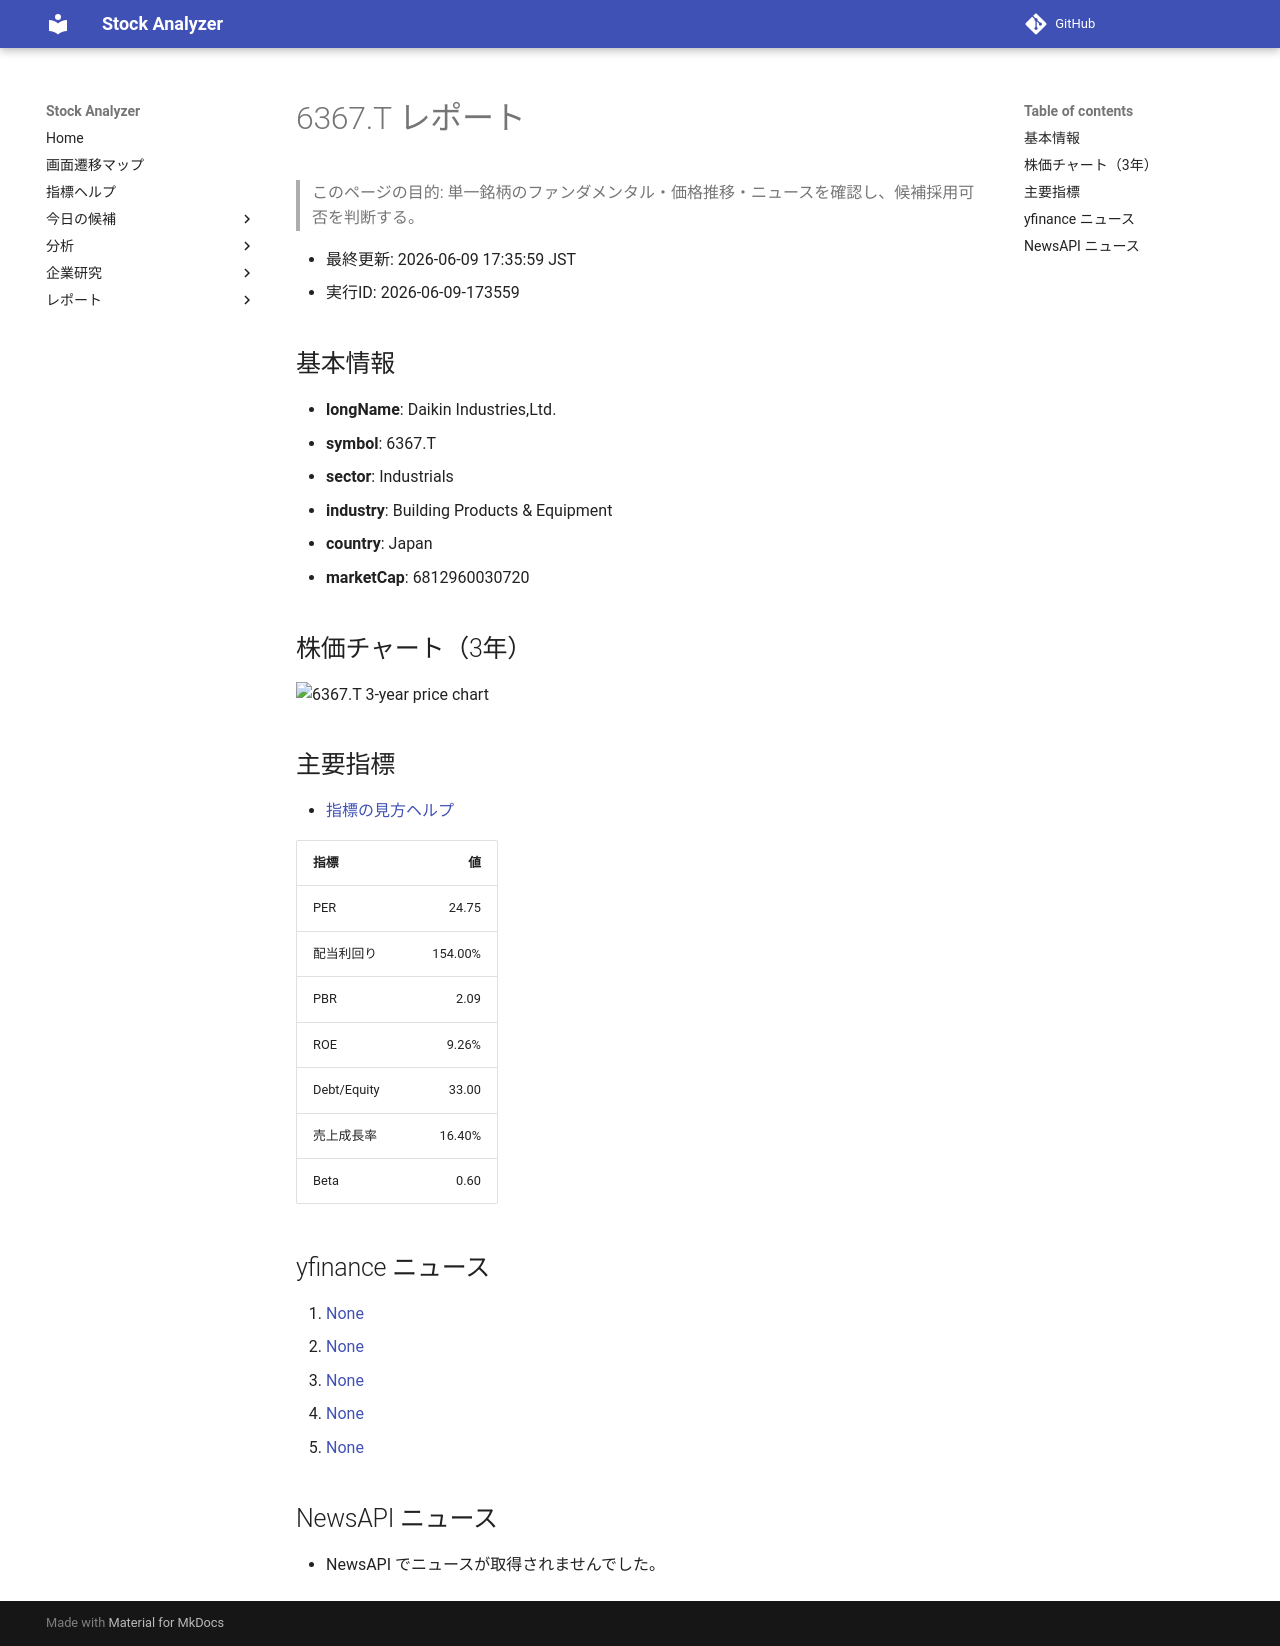

repository: Yumi-note/Making-APP · page: stocks/2026-06-09/173559/6367_T/index.html · generator: mkdocs

# 6367.T レポート

> このページの目的: 単一銘柄のファンダメンタル・価格推移・ニュースを確認し、候補採用可否を判断する。

- 最終更新: 2026-06-09 17:35:59 JST
- 実行ID: 2026-06-09-173559

## 基本情報

- **longName**: Daikin Industries,Ltd.
- **symbol**: 6367.T
- **sector**: Industrials
- **industry**: Building Products & Equipment
- **country**: Japan
- **marketCap**: 6812960030720

## 株価チャート（3年）

![6367.T 3-year price chart](6367_T_3y.png)

## 主要指標

- [指標の見方ヘルプ](../../../../indicators.md)

| 指標 | 値 |
|---|---:|
| PER | 24.75 |
| 配当利回り | 154.00% |
| PBR | 2.09 |
| ROE | 9.26% |
| Debt/Equity | 33.00 |
| 売上成長率 | 16.40% |
| Beta | 0.60 |

## yfinance ニュース

1. [None](None)
2. [None](None)
3. [None](None)
4. [None](None)
5. [None](None)

## NewsAPI ニュース

- NewsAPI でニュースが取得されませんでした。
